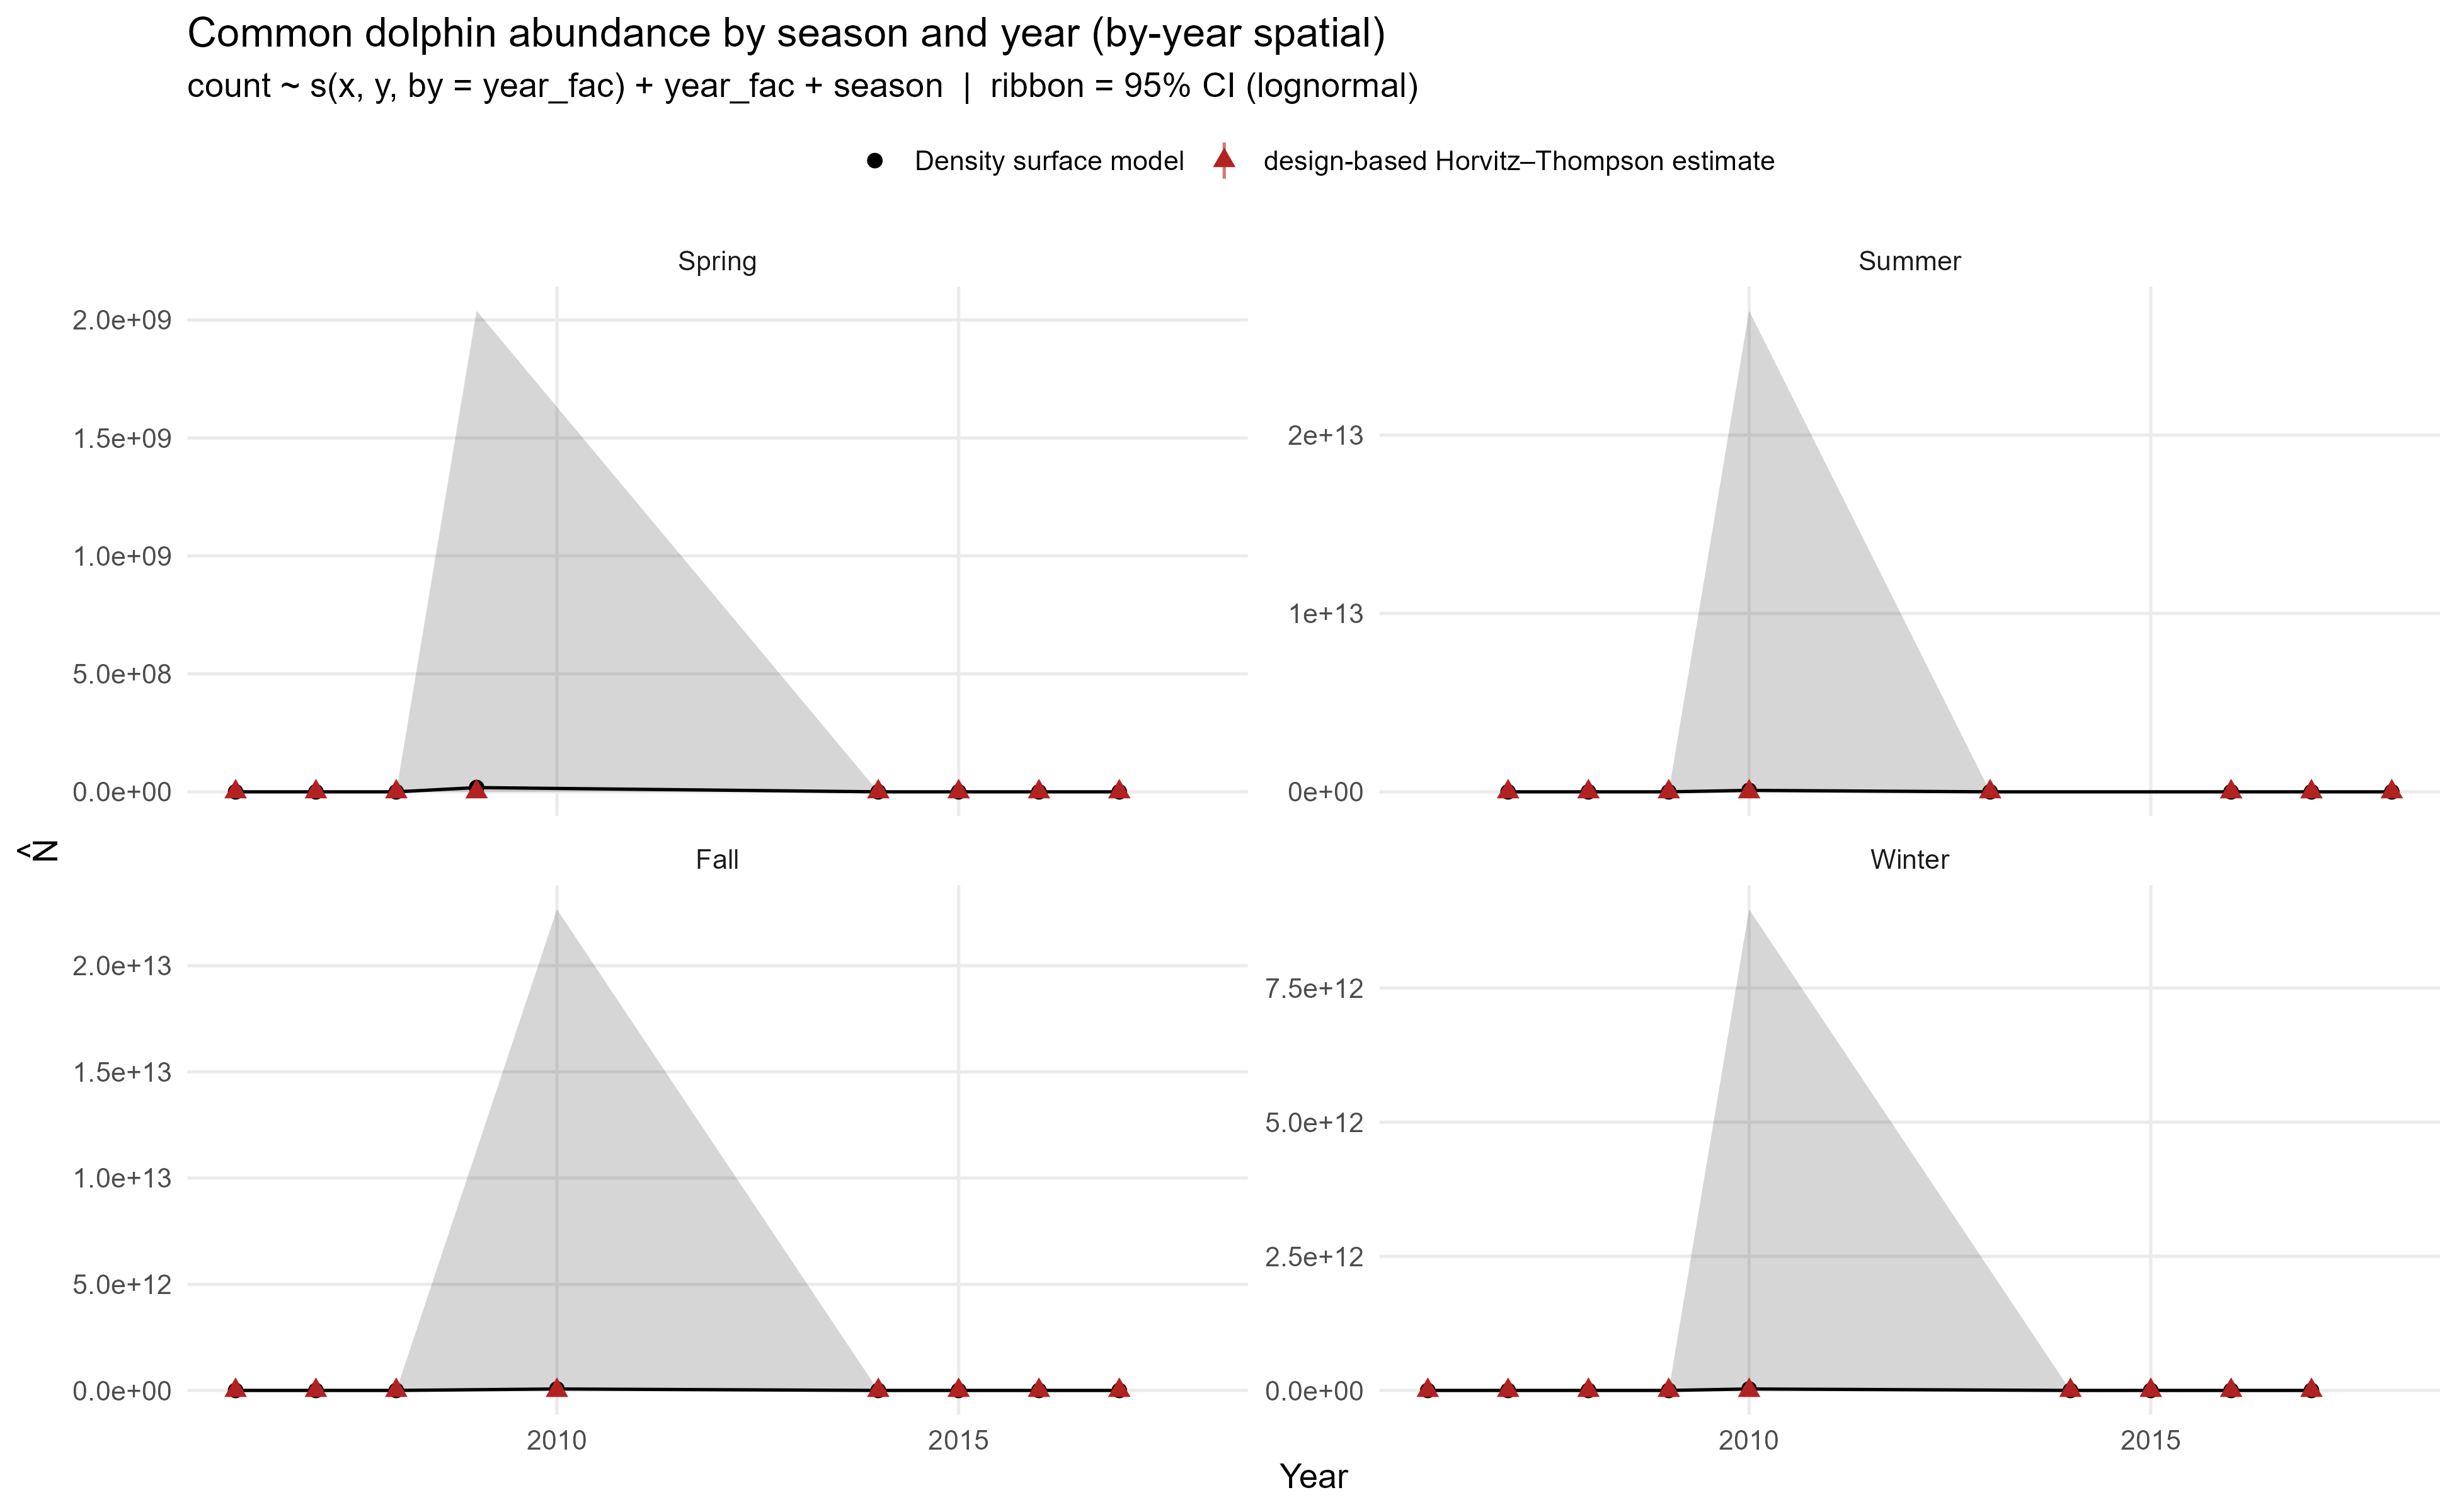

Data behind this chart, as committed beside it:
season, year, species, N_hat, N_lo95, N_hi95, CV, density, dens_lo, dens_hi, seas, sy, density_obs, cv_obs, N_obs, density_obs_lo, density_obs_hi, N_obs_lo, N_obs_hi
Fall, 2006, Common dolphin, 0, 0, 0, 2394, 0, 0, 0, 0.35, 2006, 0, , 0, , , , 
Winter, 2006, Common dolphin, 0, 0, 0, 2394, 0, 0, 0, 0.6, 2007, 0, , 0, , , , 
Spring, 2006, Common dolphin, 0, 0, 0, 2394, 0, 0, 0, 0.85, 2007, 0, , 0, , , , 
Summer, 2007, Common dolphin, 4360, 802, 23699, 1.053, 2.408, 0.443, 13.09, 0.1, 2007, 0, , 0, , , , 
Fall, 2007, Common dolphin, 3662, 693, 19339, 1.028, 2.022, 0.3829, 10.68, 0.35, 2007, 10.83, 0.4617, 19607, 4.574, 25.63, 8284, 46408
Winter, 2007, Common dolphin, 1450, 271, 7767, 1.04, 0.8004, 0.1494, 4.289, 0.6, 2008, 0, , 0, , , , 
Spring, 2007, Common dolphin, 2690, 530, 13666, 0.994, 1.486, 0.2925, 7.546, 0.85, 2008, 5.729, 0.6022, 10375, 1.926, 17.04, 3488, 30866
Summer, 2008, Common dolphin, 2824, 869, 9174, 0.66, 1.559, 0.48, 5.066, 0.1, 2008, 1.651, 0.7998, 2990, 0.4161, 6.55, 753.5, 11862
Fall, 2008, Common dolphin, 2372, 685, 8215, 0.703, 1.31, 0.3782, 4.536, 0.35, 2008, 5.861, 0.6511, 10613, 1.828, 18.79, 3310, 34031
Winter, 2008, Common dolphin, 939, 261, 3375, 0.729, 0.5184, 0.1442, 1.863, 0.6, 2009, 0, , 0, , , , 
Spring, 2008, Common dolphin, 1743, 496, 6120, 0.713, 0.9622, 0.274, 3.38, 0.85, 2009, 0.2934, , 531.4, , , , 
Summer, 2009, Common dolphin, 29259084, 259087, 3304275940, 18.29, 16157, 143.1, 1824586, 0.1, 2009, 5.878, 0.5095, 10645, 2.293, 15.07, 4152, 27292
Winter, 2009, Common dolphin, 9726976, 86105, 1098823048, 18.3, 5371, 47.55, 606758, 0.6, 2010, 0.3375, 0.5696, 611.3, 0.1194, 0.954, 216.3, 1728
Spring, 2009, Common dolphin, 18053725, 159846, 2039072342, 18.3, 9969, 88.27, 1125954, 0.85, 2010, 0, , 0, , , , 
Summer, 2010, Common dolphin, 82088462360, 249848751, 26970379562725, 79.08, 45328363, 137964, 14892752661, 0.1, 2010, 4.442, , 8044, , , , 
Fall, 2010, Common dolphin, 68947306606, 209847078, 22653310882097, 79.08, 38071959, 115875, 12508913904, 0.35, 2010, 4.079, , 7387, , , , 
Winter, 2010, Common dolphin, 27289731060, 83058023, 8966375441188, 79.08, 15069095, 45864, 4951135797, 0.6, 2011, 1.327, 1.214, 2403, 0.2054, 8.573, 372, 15525
Summer, 2013, Common dolphin, 13311, 902, 196435, 2.365, 7.35, 0.4981, 108.5, 0.1, 2013, 3.805, , 6890, , , , 
Fall, 2014, Common dolphin, 4964, 721, 34168, 1.279, 2.741, 0.3982, 18.87, 0.35, 2014, 2.003, , 3628, , , , 
Winter, 2014, Common dolphin, 1965, 277, 13937, 1.31, 1.085, 0.1529, 7.696, 0.6, 2015, 0.4524, 0.814, 819.3, 0.1118, 1.83, 202.6, 3314
Spring, 2014, Common dolphin, 3646, 522, 25453, 1.293, 2.014, 0.2884, 14.05, 0.85, 2015, 6.361, 0.7738, 11519, 1.661, 24.36, 3008, 44107
Fall, 2015, Common dolphin, 21915, 1544, 311016, 2.29, 12.1, 0.8527, 171.7, 0.35, 2015, 1.27, 0.4093, 2300, 0.5873, 2.747, 1064, 4975
Winter, 2015, Common dolphin, 8674, 610, 123329, 2.294, 4.79, 0.3369, 68.1, 0.6, 2016, 5.398, 0.4938, 9776, 2.161, 13.49, 3914, 24422
Spring, 2015, Common dolphin, 16100, 1146, 226248, 2.272, 8.89, 0.6326, 124.9, 0.85, 2016, 5.437, 0.5447, 9847, 2.002, 14.77, 3626, 26742
Summer, 2016, Common dolphin, 7962, 1634, 38787, 0.959, 4.396, 0.9025, 21.42, 0.1, 2016, 2.55, 0.3591, 4619, 1.289, 5.048, 2334, 9141
Fall, 2016, Common dolphin, 6687, 1369, 32670, 0.962, 3.693, 0.7559, 18.04, 0.35, 2016, 3.313, 0.7533, 5999, 0.8903, 12.33, 1612, 22323
Winter, 2016, Common dolphin, 2647, 561, 12488, 0.933, 1.462, 0.3098, 6.896, 0.6, 2017, 1.572, 0.5787, 2846, 0.5481, 4.506, 992.7, 8161
Spring, 2016, Common dolphin, 4913, 1004, 24040, 0.963, 2.713, 0.5544, 13.27, 0.85, 2017, 3.66, 0.6471, 6628, 1.148, 11.67, 2079, 21125
Summer, 2017, Common dolphin, 18448, 2948, 115448, 1.183, 10.19, 1.628, 63.75, 0.1, 2017, 7.842, 0.3527, 14202, 4.009, 15.34, 7259, 27783
Fall, 2017, Common dolphin, 15494, 2543, 94412, 1.158, 8.556, 1.404, 52.13, 0.35, 2017, 13.62, 0.6486, 24670, 4.265, 43.51, 7723, 78803
Winter, 2017, Common dolphin, 6133, 1016, 37015, 1.149, 3.386, 0.5611, 20.44, 0.6, 2018, 3.314, 0.5032, 6001, 1.306, 8.408, 2365, 15227
Spring, 2017, Common dolphin, 11383, 1871, 69260, 1.156, 6.285, 1.033, 38.24, 0.85, 2018, 5.326, 0.2584, 9644, 3.236, 8.765, 5860, 15873
Summer, 2018, Common dolphin, 11046, 3396, 35925, 0.661, 6.1, 1.875, 19.84, 0.1, 2018, 6.283, , 11379, , , , 
